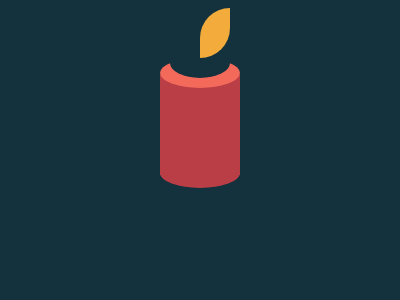

Here is a drawing made with CSS. Write the source that renders it.

<!DOCTYPE html>
<html lang="en">
<head>
    <meta charset="UTF-8">
    <meta name="viewport" content="width=device-width, initial-scale=1.0">
    <title>Document</title>
</head>
<body>
    <div flame></div>
    <div top></div>
    <div body></div>
    
    <style>
        body {
            background: #14313E;
            display: grid;
            place-content: center;
            place-items: center
        }
    
        [flame] {
            height: 50px;
            width: 30px;
            border-radius: 30px 0;
            background: #F3AC3C;
            translate: 15px;
            z-index: 1
        }
    
        [top] {
            height: 30px;
            width: 80px;
            border-radius: 50%;
            background: #F3695A;
            box-shadow: 0 100px #BA3E46;
        }
    
        [top]:after {
            content: '';
            display: block;
            height: 30px;
            width: 60px;
            background: #14313E;
            border-radius: 50%;
            translate: 10px -10px
        }
    
        [body] {
            height: 100px;
            background: #BA3E46;
            translate: 0 -13px;
            z-index: -1;
            width: 80px
        }
    </style>

</body>
</html>
